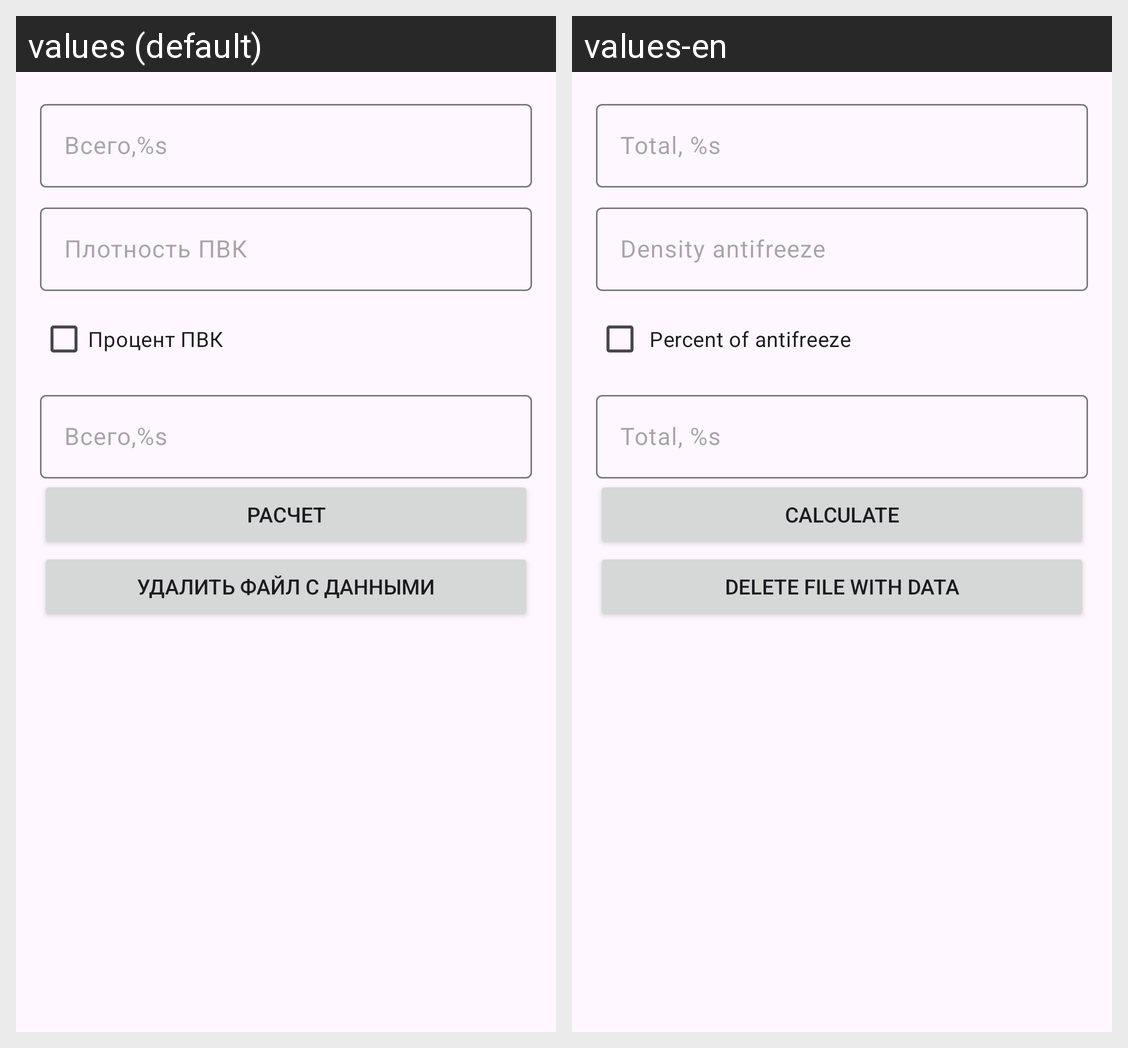

Translations of the strings shown on this Android screen, per locale in the grid:
Android screen res/layout/fragment_deicing.xml rendered under 2 locales, left to right: values (default), values-en. Device: Nexus 5 (rendered at 1080×1920; each locale shown at half size, 540×960, under a caption strip naming it); theme Theme.AndroidTemplate.
Strings drawn on this screen, with the default value and each locale's value (text and hints the layout hard-codes, and strings that could not be matched under every locale, appear in the picture but are not listed):

total_volume_litre
  values: Всего,%s
  values-en: Total, %s

file_density_pvk
  values: Плотность ПВК
  values-en: Density antifreeze

file_percent_pvk
  values: Процент ПВК
  values-en:  Percent of antifreeze

total_mass_kilo
  values: Всего,%s
  values-en: Total, %s

calculate
  values: Расчет
  values-en: Calculate

file_del
  values: Удалить файл с данными
  values-en: Delete file with data
